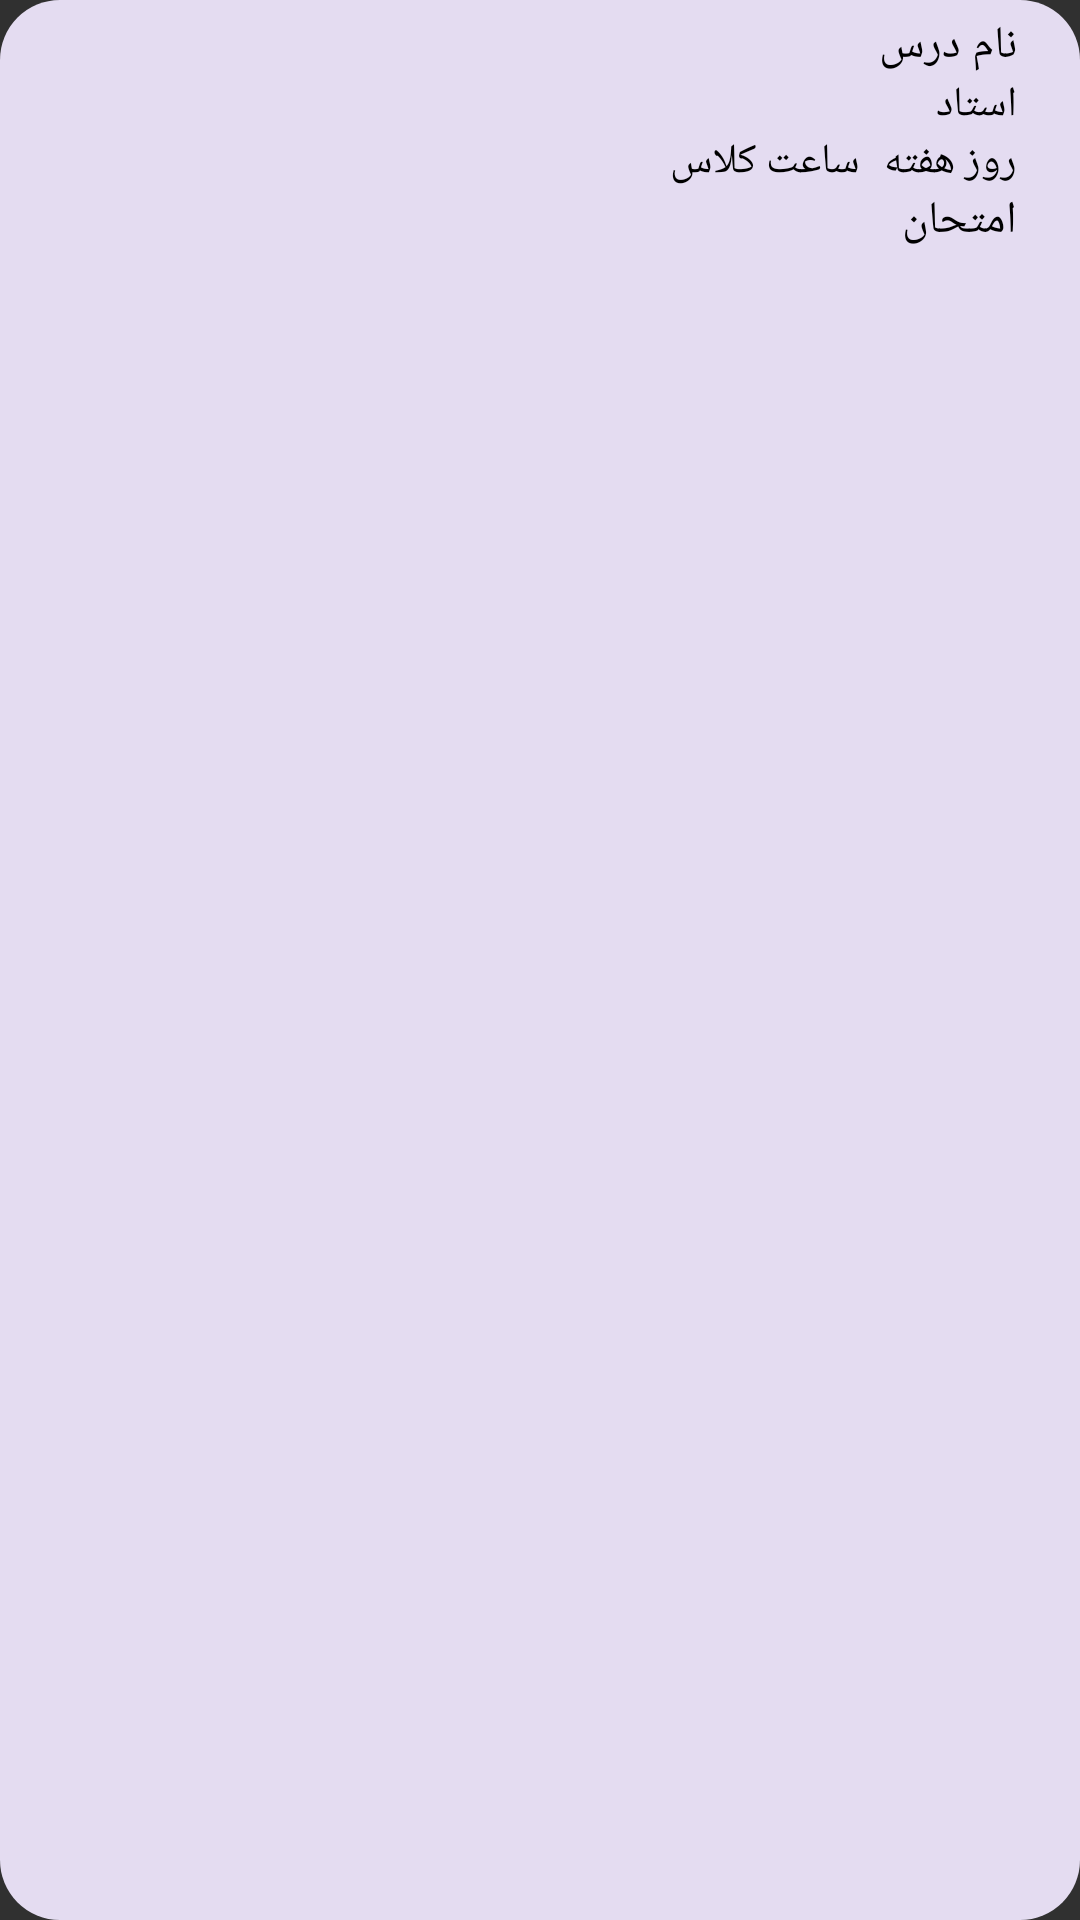

Android layout source for this screen:
<!-- AndroidManifest.xml: application theme AppThemeNoActionBar.NoActionBar -->
<!-- res/layout/dialog_planning_item.xml -->
<?xml version="1.0" encoding="utf-8"?>
<androidx.constraintlayout.widget.ConstraintLayout xmlns:android="http://schemas.android.com/apk/res/android"
    xmlns:app="http://schemas.android.com/apk/res-auto"
    xmlns:tools="http://schemas.android.com/tools"
    android:layout_width="match_parent"
    android:background="@drawable/bg_row_simple"
    android:layout_margin="5dp"
    android:padding="5dp"
    android:layout_height="wrap_content">



    <TextView
        android:id="@+id/planning_course_name"
        android:layout_width="wrap_content"
        android:fontFamily="@font/font"
        android:layout_height="wrap_content"
        android:layout_marginEnd="16dp"
        android:text="نام درس"
        android:textSize="15sp"
        android:textColor="@color/black"
        app:layout_constraintEnd_toEndOf="parent"
        app:layout_constraintTop_toTopOf="parent" />

    <TextView
        android:id="@+id/instructor"
        android:layout_width="wrap_content"
        android:layout_height="wrap_content"
        android:fontFamily="@font/font"
        android:text="استاد"
        android:textColor="@color/black"
        android:textSize="14dp"

        app:layout_constraintEnd_toEndOf="@+id/planning_course_name"
        app:layout_constraintTop_toBottomOf="@+id/planning_course_name" />

    <TextView
        android:id="@+id/exam_date"
        android:layout_width="wrap_content"
        android:layout_height="wrap_content"
        android:fontFamily="@font/font"

        android:text="امتحان"
        android:textColor="@color/black"
        android:textSize="15dp"
        app:layout_constraintEnd_toEndOf="@+id/instructor"
        app:layout_constraintTop_toBottomOf="@+id/day_of_week" />


    <TextView
        android:id="@+id/class_time"
        android:layout_width="wrap_content"
        android:layout_height="wrap_content"
        android:layout_marginEnd="8dp"
        android:fontFamily="@font/font"
        android:text="ساعت کلاس"
        android:textColor="@color/black"
        android:textSize="14dp"
        app:layout_constraintEnd_toStartOf="@+id/day_of_week"
        app:layout_constraintTop_toTopOf="@+id/day_of_week" />

    <TextView
        android:id="@+id/day_of_week"
        android:layout_width="wrap_content"
        android:layout_height="wrap_content"

        android:layout_marginEnd="16dp"
        android:fontFamily="@font/font"
        android:text="روز هفته"
        android:textColor="@color/black"
        android:textSize="14dp"
        app:layout_constraintEnd_toEndOf="parent"
        app:layout_constraintTop_toBottomOf="@+id/instructor" />





</androidx.constraintlayout.widget.ConstraintLayout>
<!-- resources referenced by this layout -->
<resources>
  <color name="black">#000000</color>
  <!-- drawable bg_row_simple (drawable) -->
  <?xml version="1.0" encoding="utf-8"?>
  <shape xmlns:android="http://schemas.android.com/apk/res/android"
      android:shape="rectangle">
  
  
      <solid android:color="?colorOnPrimary"/>
  
      <corners android:radius="20dp"/>
  
  </shape>
  <style name="AppThemeNoActionBar.NoActionBar">
          <item name="windowActionBar">false</item>
          <item name="windowNoTitle">true</item>
      </style>
</resources>
